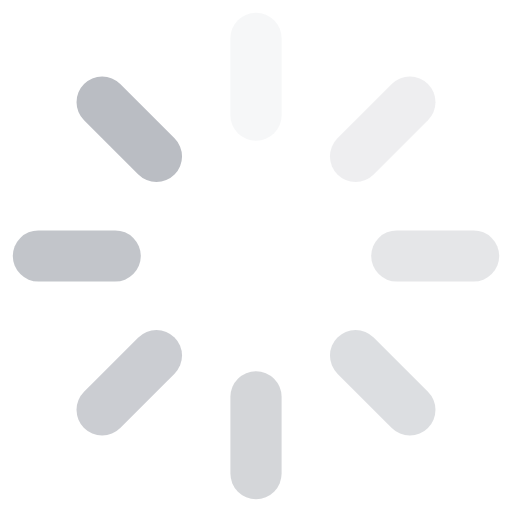
t = 0.00 s
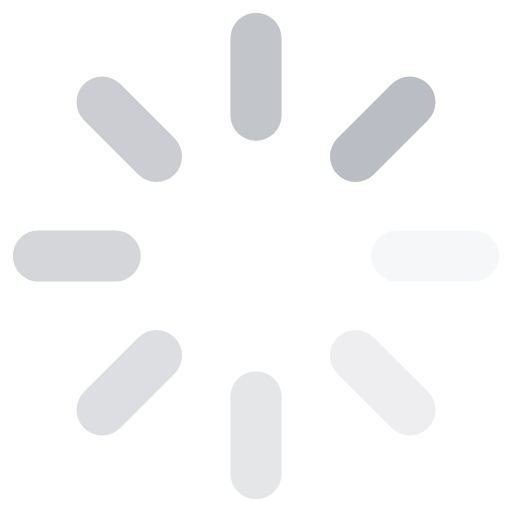
t = 0.25 s
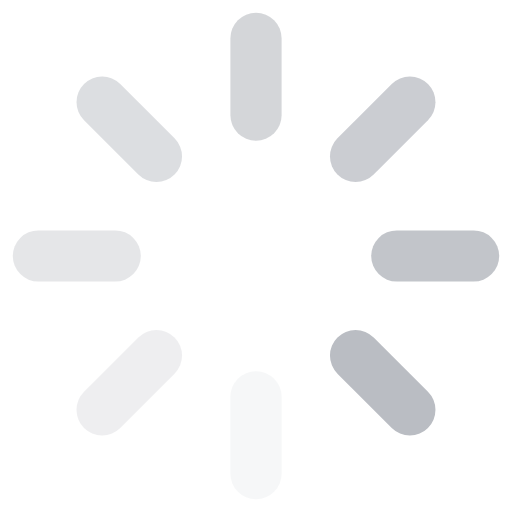
t = 0.50 s
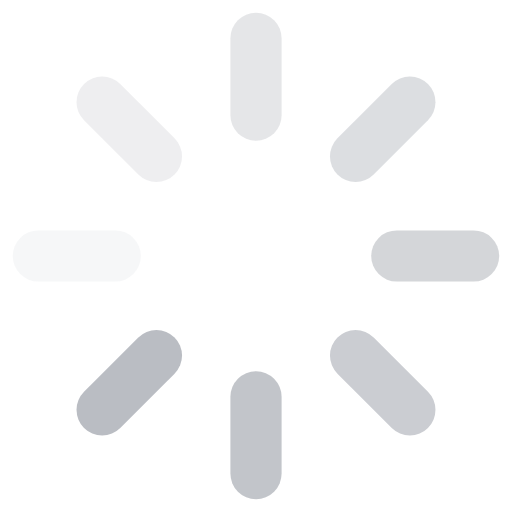
t = 0.75 s

The animated SVG that drew these frames (rendered in a browser with its animation timeline set to each time). Animation: 8 SMIL elements (animate=8); one cycle of 1.00 s, repeats indefinitely.

<svg class="lds-spinner" width="200px"  height="200px"  xmlns="http://www.w3.org/2000/svg" xmlns:xlink="http://www.w3.org/1999/xlink" viewBox="0 0 100 100" preserveAspectRatio="xMidYMid" style="background: none;"><g transform="rotate(0 50 50)">
  <rect x="45" y="2.5" rx="90" ry="5" width="10" height="25" fill="#babdc3">
    <animate attributeName="opacity" values="1;0" times="0;1" dur="1s" begin="-0.875s" repeatCount="indefinite"></animate>
  </rect>
</g><g transform="rotate(45 50 50)">
  <rect x="45" y="2.5" rx="90" ry="5" width="10" height="25" fill="#babdc3">
    <animate attributeName="opacity" values="1;0" times="0;1" dur="1s" begin="-0.75s" repeatCount="indefinite"></animate>
  </rect>
</g><g transform="rotate(90 50 50)">
  <rect x="45" y="2.5" rx="90" ry="5" width="10" height="25" fill="#babdc3">
    <animate attributeName="opacity" values="1;0" times="0;1" dur="1s" begin="-0.625s" repeatCount="indefinite"></animate>
  </rect>
</g><g transform="rotate(135 50 50)">
  <rect x="45" y="2.5" rx="90" ry="5" width="10" height="25" fill="#babdc3">
    <animate attributeName="opacity" values="1;0" times="0;1" dur="1s" begin="-0.5s" repeatCount="indefinite"></animate>
  </rect>
</g><g transform="rotate(180 50 50)">
  <rect x="45" y="2.5" rx="90" ry="5" width="10" height="25" fill="#babdc3">
    <animate attributeName="opacity" values="1;0" times="0;1" dur="1s" begin="-0.375s" repeatCount="indefinite"></animate>
  </rect>
</g><g transform="rotate(225 50 50)">
  <rect x="45" y="2.5" rx="90" ry="5" width="10" height="25" fill="#babdc3">
    <animate attributeName="opacity" values="1;0" times="0;1" dur="1s" begin="-0.25s" repeatCount="indefinite"></animate>
  </rect>
</g><g transform="rotate(270 50 50)">
  <rect x="45" y="2.5" rx="90" ry="5" width="10" height="25" fill="#babdc3">
    <animate attributeName="opacity" values="1;0" times="0;1" dur="1s" begin="-0.125s" repeatCount="indefinite"></animate>
  </rect>
</g><g transform="rotate(315 50 50)">
  <rect x="45" y="2.5" rx="90" ry="5" width="10" height="25" fill="#babdc3">
    <animate attributeName="opacity" values="1;0" times="0;1" dur="1s" begin="0s" repeatCount="indefinite"></animate>
  </rect>
</g></svg>
